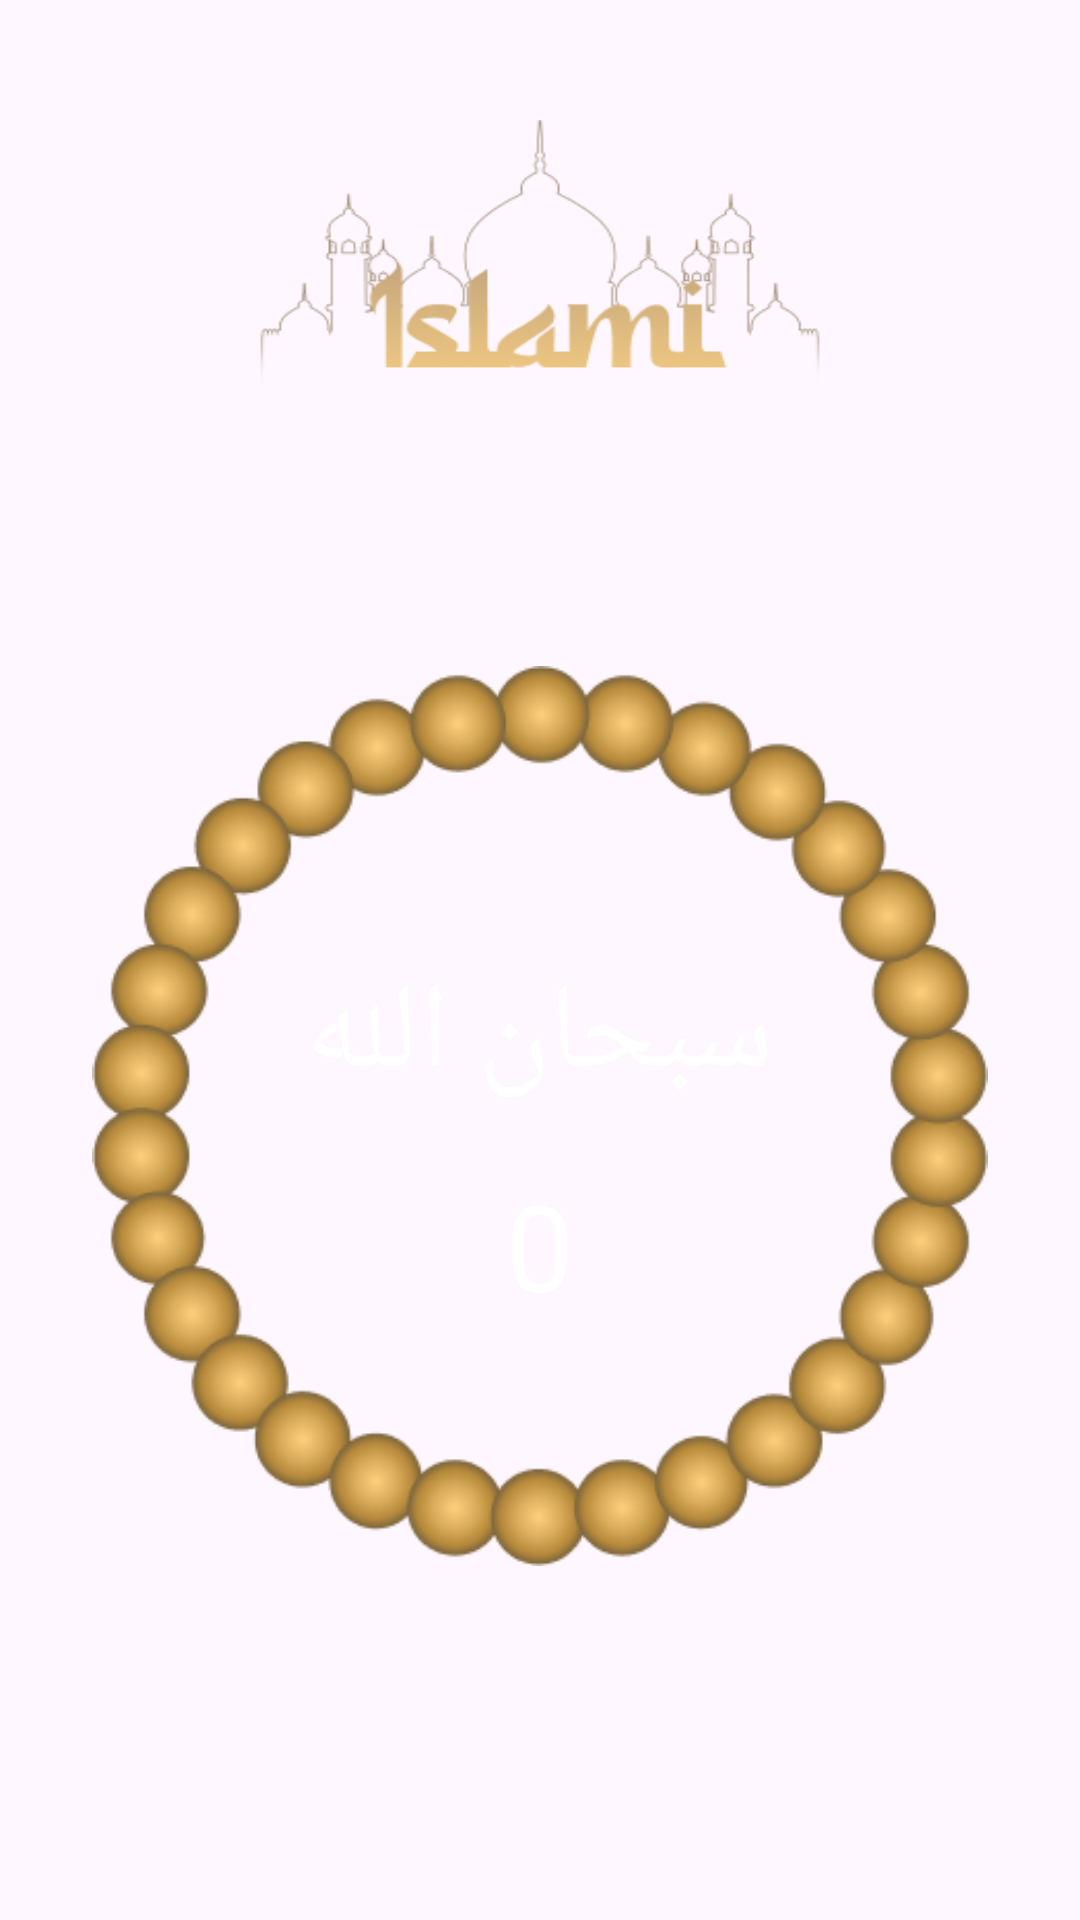

Produce the Android XML layout that renders to this screen, including the resource entries it uses.
<!-- AndroidManifest.xml: application theme Theme.IslamiApp -->
<!-- res/layout/fragment_sebha.xml -->
<?xml version="1.0" encoding="utf-8"?>
<androidx.constraintlayout.widget.ConstraintLayout xmlns:android="http://schemas.android.com/apk/res/android"
    xmlns:app="http://schemas.android.com/apk/res-auto"
    android:layout_width="match_parent"
    android:layout_height="match_parent"
    android:background="@drawable/sebha_screen_bg"
    android:padding="16dp">

    
    <androidx.appcompat.widget.AppCompatImageView
        android:id="@+id/logo_header"
        android:layout_width="200dp"
        android:layout_height="100dp"
        android:layout_centerHorizontal="true"
        android:layout_marginTop="24dp"
        android:scaleType="fitXY"
        android:src="@drawable/ic_islami_logo"
        app:layout_constraintEnd_toEndOf="parent"
        app:layout_constraintStart_toStartOf="parent"
        app:layout_constraintTop_toTopOf="parent" />

    <ImageView
        android:id="@+id/top_sebha"
        android:layout_width="50dp"
        android:layout_height="50dp"
        android:layout_marginTop="32dp"
        android:scaleType="fitCenter"
        android:src="@drawable/ic_top_sebha"
        app:layout_constraintEnd_toEndOf="parent"
        app:layout_constraintStart_toStartOf="parent"
        app:layout_constraintTop_toBottomOf="@+id/logo_header" />

    <ImageView
        android:id="@+id/sebha_circle"
        android:layout_width="300dp"
        android:layout_height="300dp"
        android:layout_centerInParent="true"
        android:src="@drawable/img_sebha"
        app:layout_constraintEnd_toEndOf="parent"
        app:layout_constraintStart_toStartOf="parent"
        app:layout_constraintTop_toBottomOf="@id/top_sebha" />


    <LinearLayout
        android:id="@+id/sebha_container_id"
        android:layout_width="300dp"
        android:layout_height="300dp"
        android:gravity="center"
        android:orientation="vertical"
        app:layout_constraintEnd_toEndOf="parent"
        app:layout_constraintStart_toStartOf="parent"
        app:layout_constraintTop_toBottomOf="@id/top_sebha">
        
        <TextView
            android:id="@+id/tasbeeh_text"
            android:layout_width="wrap_content"
            android:layout_height="wrap_content"
            android:layout_margin="16dp"
            android:text="سبحان الله"
            android:textColor="@android:color/white"
            android:textSize="40sp" />

        
        <TextView
            android:id="@+id/counter_text"
            android:layout_width="wrap_content"
            android:layout_height="wrap_content"
            android:text="0"
            android:textColor="@android:color/white"
            android:textSize="40sp" />
    </LinearLayout>


</androidx.constraintlayout.widget.ConstraintLayout>
<!-- resources referenced by this layout -->
<resources>
  <!-- drawable ic_islami_logo: png bitmap (drawable-nodpi, 18476 bytes) -->
  <!-- drawable img_sebha: png bitmap (drawable-nodpi, 74044 bytes) -->
  <style name="Theme.IslamiApp" parent="Base.Theme.IslamiApp" />
  <style name="Base.Theme.IslamiApp" parent="Theme.Material3.DayNight.NoActionBar">
          
           <item name="colorPrimary">@color/goldColor</item>
      </style>
  <color name="goldColor">#E2BE7F</color>
</resources>
